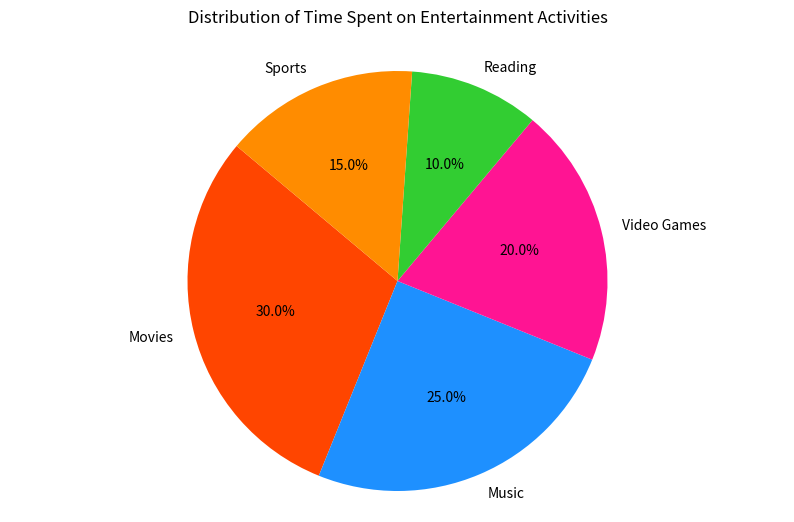

This chart was generated by the following Python code:

import matplotlib.pyplot as plt

# Data to plot
labels = 'Movies', 'Music', 'Video Games', 'Reading', 'Sports'
sizes = [30, 25, 20, 10, 15]
colors = ['#ff4500', '#1e90ff', '#ff1493', '#32cd32', '#ff8c00']

# Change the size of the figure (width, height)
plt.figure(figsize=(10, 6))

# Plot
plt.pie(sizes, labels=labels, colors=colors, autopct='%1.1f%%', startangle=140)

plt.title('Distribution of Time Spent on Entertainment Activities', pad=20)
plt.axis('equal')  # Equal aspect ratio ensures that pie is drawn as a circle.
plt.show()
